Run: headless pygame with SDL's dummy video driver; simulated clock (each Clock.tick advances the game by its frame time, no real sleeping); random seed 0; keys injected as events and as key.get_pressed() state; no mouse input.
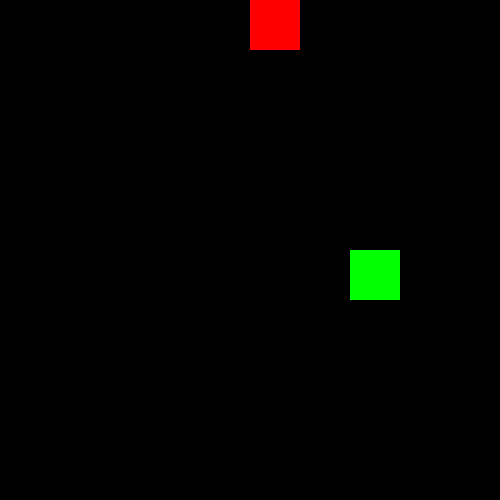
Frame 1 of 4 · flips 1–60 · no input
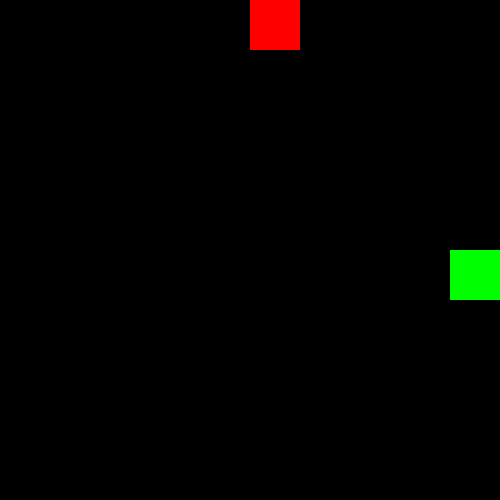
Frame 2 of 4 · flips 61–180 · tapped SPACE, RETURN · held RIGHT (→), D
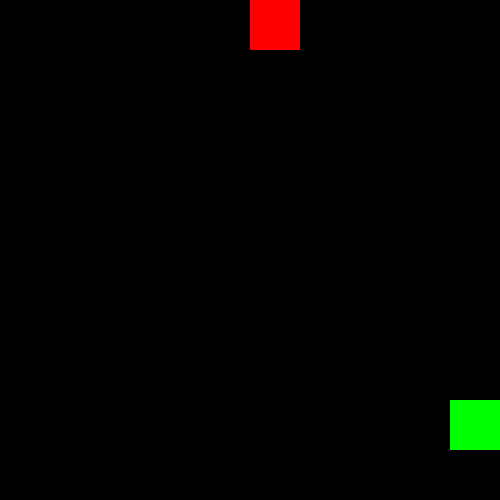
Frame 3 of 4 · flips 181–300 · held DOWN (↓), S
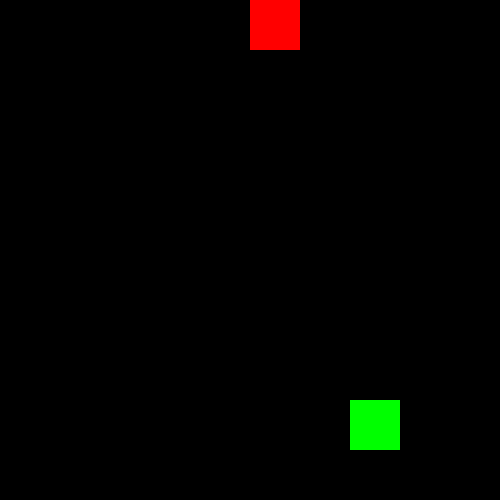
Frame 4 of 4 · flips 301–420 · held LEFT (←), A, UP (↑), W

The pygame program that drew these frames:

import pygame
import random

class Node:
    def __init__(self, x, y, d, size, parent, child, color):
        self.x = x
        self.y = y
        self.d = d
        self.last_d  = None
        self.size = size
        self.parent = parent
        self.child = child
        self.color = color
        self.dir = None
     
    def move(self):
        # 0-вверх, 1-вправо, 2-вниз, 3-влево
        self.last_d = self.d
        if self.d == 0:
            self.dir =(0, -1)
        if self.d == 1:
            self.dir =(1, 0)
        if self.d == 2:
            self.dir =(0, 1)
        if self.d == 3:
            self.dir =(-1, 0)
        self.x += self.dir[0]
        self.y += self.dir[1]
        if self.parent is not None:
            self.d = self.parent.last_d
                
    def draw(self,sc):
        pygame.draw.rect(sc, self.color, (self.x * self.size, self.y * self.size, self.size, self.size))

    def add_child(self):
        if self.child is not None:
            return
        self.child = Node(self.x - self.dir[0],
                          self.y - self.dir[1],
                          self.d,
                          self.size,
                          self,
                          None,
                          self.color
                          )

def generate_apple(snake, num_cells_x, num_cells_y):
    all_cells = [i for i in range(num_cells_x * num_cells_y)]
    for cell in snake:
        all_cells.remove(cell.x + cell.y * num_cells_x)
    
    random_pos = all_cells[random.randint(0, len(all_cells))]
    x = random_pos % num_cells_x
    y = random_pos // num_cells_y
    return Node(x, y, -1, 50, None, None, (255,0,0))

def check_collision(snake, apple, num_cells_x, num_cells_y):
    head = snake[0]
    for i in range(len(snake)):
        if i == 0:
            continue
        if head.x == snake[i].x and head.y == snake[i].y:
            return 1
    if head.x > num_cells_x or head.x < 0 or head.y > num_cells_y or head.y < 0:
        return 1
    if head.x == apple.x and head.y == apple.y:
        return 2
    return None

WIDTH, HEIGHT = 500, 500
cell_size = 50
num_cells_x,num_cells_y = WIDTH // cell_size, HEIGHT // cell_size

snake =[Node(random.randint(2, num_cells_x - 2),
             random.randint(2, num_cells_y - 2),
             random.randint(0,3),
             cell_size,
             None,
             None,
             (0,255,0))]

apple = generate_apple(snake, num_cells_x, num_cells_y)

sc = pygame.display.set_mode((WIDTH,HEIGHT))
timer = 1

while True:
    sc.fill((0,0,0))
    for event in pygame.event.get():
        pass
    
    keys = pygame.key.get_pressed()
    if keys[pygame.K_w]:
        snake[0].d = 0
    if keys[pygame.K_d]:
        snake[0].d = 1
    if keys[pygame.K_s]:
        snake[0].d = 2
    if keys[pygame.K_a]:
        snake[0].d = 3
    if timer >= 50:
        for cell in snake:
            cell.move()
        timer = 0
    
    collisions = check_collision(snake, apple, num_cells_x, num_cells_y)
    if collisions == 1:
        break
    if collisions == 2:
        snake[-1].add_child()
        snake.append(snake[-1].child)
        apple = generate_apple(snake, num_cells_x, num_cells_y)
    
    timer += 1
    for cell in snake:
        cell.draw(sc)
    apple.draw(sc)
    pygame.display.update()
    pygame.time.delay(10)
